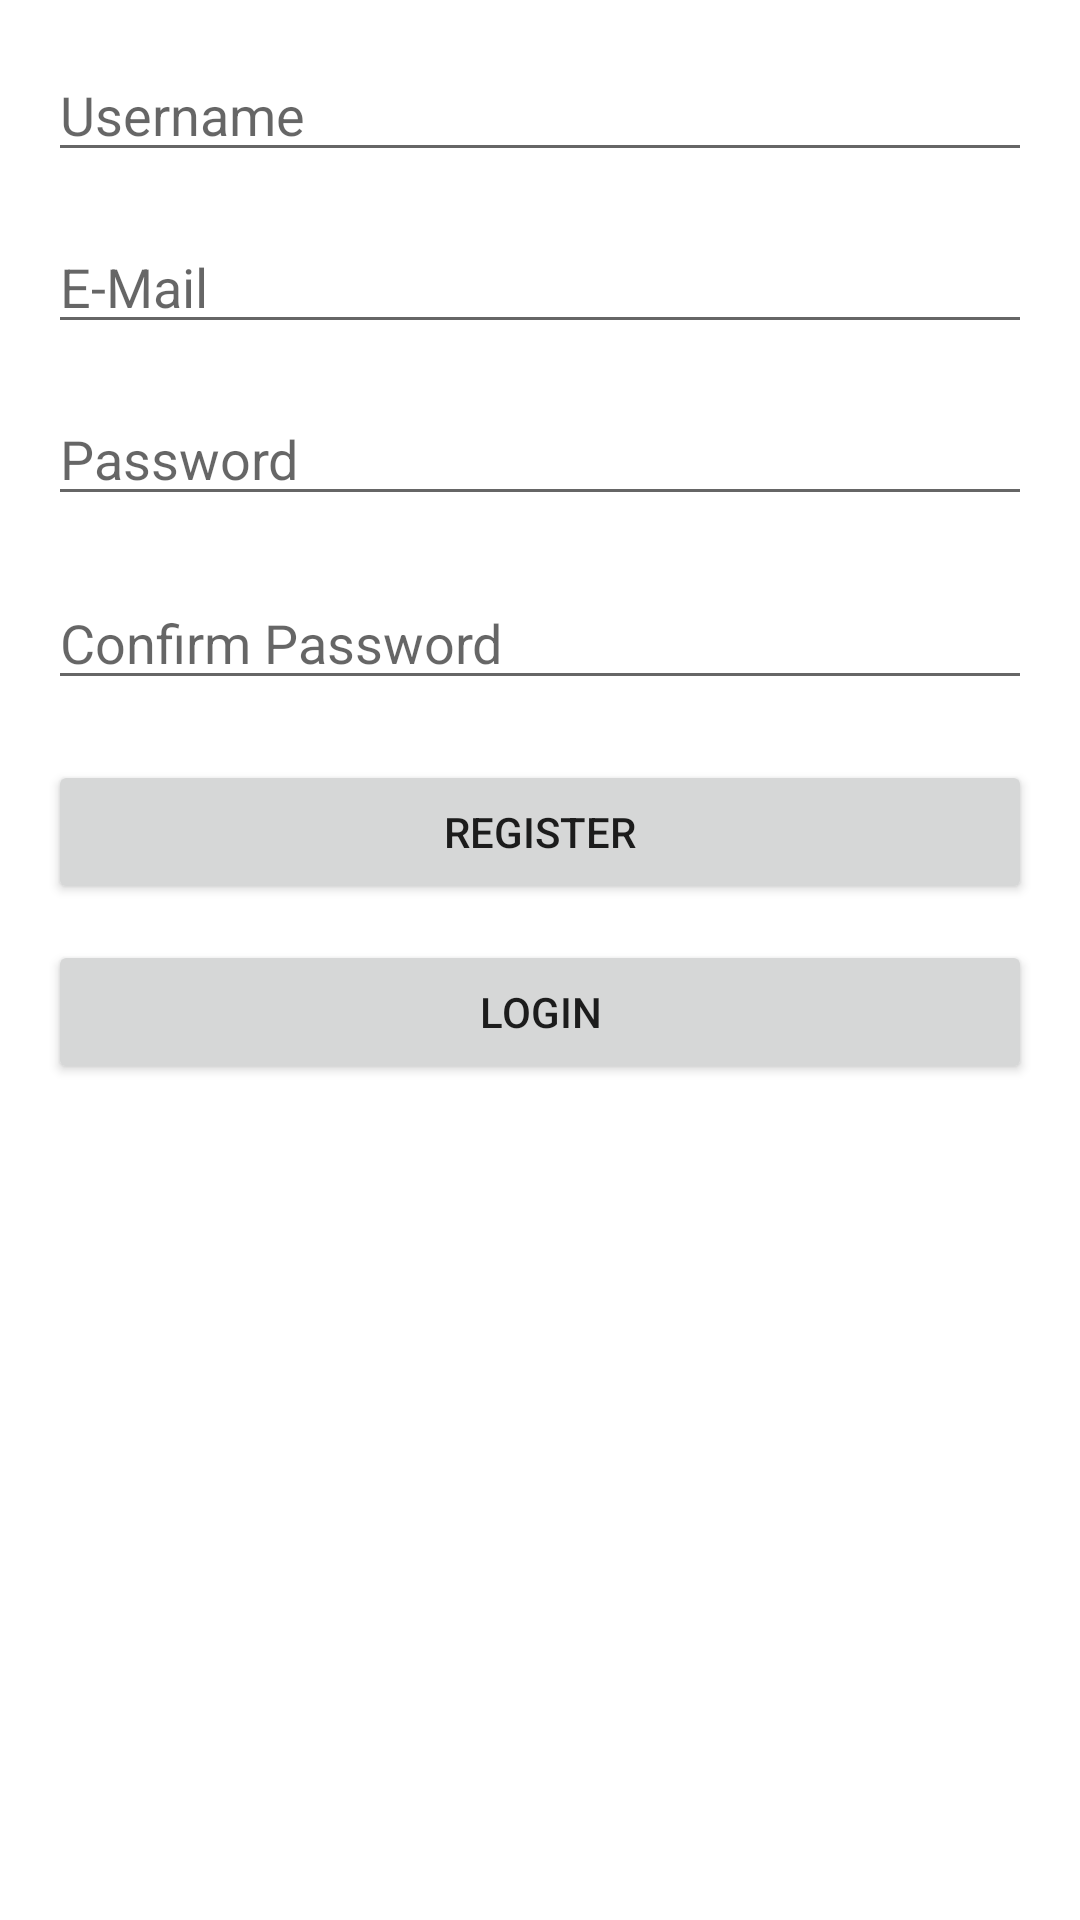

Here is an Android app screen rendered from its layout file. Give the layout XML and the strings, colors and styles it references.
<!-- AndroidManifest.xml: application theme Theme.MELearn -->
<!-- res/layout/activity_register.xml -->
<?xml version="1.0" encoding="utf-8"?>
<androidx.constraintlayout.widget.ConstraintLayout xmlns:android="http://schemas.android.com/apk/res/android"
    xmlns:app="http://schemas.android.com/apk/res-auto"
    xmlns:tools="http://schemas.android.com/tools"
    android:layout_width="match_parent"
    android:layout_height="match_parent"
    tools:context=".RegisterActivity">

    <EditText
        android:id="@+id/registerUsername"
        android:layout_width="0dp"
        android:layout_height="wrap_content"
        android:layout_marginStart="16dp"
        android:layout_marginTop="16dp"
        android:layout_marginEnd="16dp"
        android:ems="10"
        android:hint="Username"
        android:inputType="textPersonName"
        app:layout_constraintEnd_toEndOf="parent"
        app:layout_constraintStart_toStartOf="parent"
        app:layout_constraintTop_toTopOf="parent" />

    <EditText
        android:id="@+id/registerPasswordconfirm"
        android:layout_width="0dp"
        android:layout_height="wrap_content"
        android:layout_marginStart="16dp"
        android:layout_marginTop="20dp"
        android:layout_marginEnd="16dp"
        android:ems="10"
        android:hint="Confirm Password"
        android:inputType="textPassword"
        app:layout_constraintEnd_toEndOf="parent"
        app:layout_constraintHorizontal_bias="0.0"
        app:layout_constraintStart_toStartOf="parent"
        app:layout_constraintTop_toBottomOf="@+id/registerPassword" />

    <EditText
        android:id="@+id/registerPassword"
        android:layout_width="0dp"
        android:layout_height="wrap_content"
        android:layout_marginStart="16dp"
        android:layout_marginTop="16dp"
        android:layout_marginEnd="16dp"
        android:ems="10"
        android:hint="Password"
        android:inputType="textPassword"
        app:layout_constraintEnd_toEndOf="parent"
        app:layout_constraintHorizontal_bias="0.0"
        app:layout_constraintStart_toStartOf="parent"
        app:layout_constraintTop_toBottomOf="@+id/registerEmail" />

    <Button
        android:id="@+id/btn_gotoLogin"
        android:layout_width="0dp"
        android:layout_height="wrap_content"
        android:layout_marginStart="16dp"
        android:layout_marginTop="12dp"
        android:layout_marginEnd="16dp"
        android:text="Login"
        app:layout_constraintEnd_toEndOf="parent"
        app:layout_constraintHorizontal_bias="0.0"
        app:layout_constraintStart_toStartOf="parent"
        app:layout_constraintTop_toBottomOf="@+id/btn_register" />

    <Button
        android:id="@+id/btn_register"
        android:layout_width="0dp"
        android:layout_height="wrap_content"
        android:layout_marginStart="16dp"
        android:layout_marginTop="20dp"
        android:layout_marginEnd="16dp"
        android:text="Register"
        app:layout_constraintEnd_toEndOf="parent"
        app:layout_constraintHorizontal_bias="0.0"
        app:layout_constraintStart_toStartOf="parent"
        app:layout_constraintTop_toBottomOf="@+id/registerPasswordconfirm" />

    <EditText
        android:id="@+id/registerEmail"
        android:layout_width="0dp"
        android:layout_height="wrap_content"
        android:layout_marginStart="16dp"
        android:layout_marginTop="16dp"
        android:layout_marginEnd="16dp"
        android:ems="10"
        android:hint="E-Mail"
        android:inputType="textPersonName"
        app:layout_constraintEnd_toEndOf="parent"
        app:layout_constraintStart_toStartOf="parent"
        app:layout_constraintTop_toBottomOf="@+id/registerUsername" />

</androidx.constraintlayout.widget.ConstraintLayout>
<!-- resources referenced by this layout -->
<resources>
  <style name="Theme.MELearn" parent="Theme.MaterialComponents.DayNight.DarkActionBar">
          
          <item name="colorPrimary">@color/purple_500</item>
          <item name="colorPrimaryVariant">@color/purple_700</item>
          <item name="colorOnPrimary">@color/white</item>
          
          <item name="colorSecondary">@color/teal_200</item>
          <item name="colorSecondaryVariant">@color/teal_700</item>
          <item name="colorOnSecondary">@color/black</item>
          
          <item name="android:statusBarColor" tools:targetApi="l">?attr/colorPrimaryVariant</item>
          
      </style>
  <color name="purple_500">#FF6200EE</color>
  <color name="purple_700">#FF3700B3</color>
  <color name="white">#FFFFFFFF</color>
  <color name="teal_200">#FF3700B3</color>
  <color name="teal_700">#001E70</color>
  <color name="black">#FF000000</color>
</resources>
